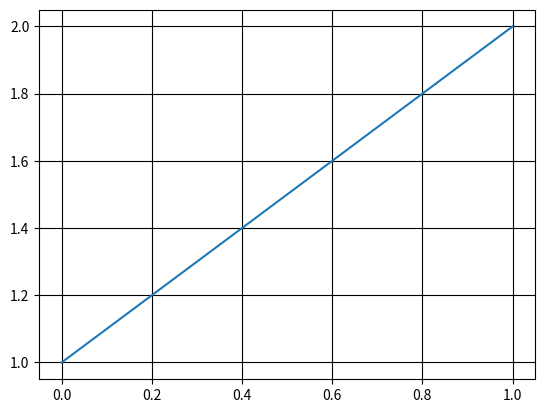

Reproduce this figure in Python.
import matplotlib as mpl
import matplotlib.pyplot as plt

mpl.rcParams["grid.color"] = "black"

plt.grid(True)
plt.plot([1, 2])
plt.show()
